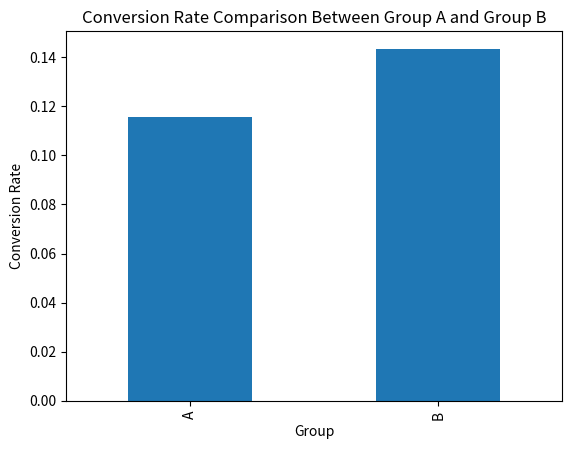

This chart was generated by the following Python code:
import pandas as pd
import numpy as np
import matplotlib.pyplot as plt
import scipy.stats as stats

np.random.seed(42)
n_A = n_B = 5000
conversion_rate_A = 0.12
conversion_rate_B = 0.15

conversions_A = np.random.binomial(1, conversion_rate_A, n_A)
conversions_B = np.random.binomial(1, conversion_rate_B, n_B)

df = pd.DataFrame({
    'Group': ['A'] * n_A + ['B'] * n_B,
    'Conversion': np.concatenate([conversions_A, conversions_B])
})

conversion_summary = df.groupby('Group')['Conversion'].agg([np.mean, np.size, np.sum])
conversion_summary.columns = ['Conversion Rate', 'Sample Size', 'Conversions']
conversion_summary['Conversion Rate'] = conversion_summary['Conversions'] / conversion_summary['Sample Size']
conversion_summary

conversions_A_sum = conversions_A.sum()
conversions_B_sum = conversions_B.sum()
conversion_rate_A = conversions_A_sum / n_A
conversion_rate_B = conversions_B_sum / n_B
pooled_conversion_rate = (conversions_A_sum + conversions_B_sum) / (n_A + n_B)
se_pooled = np.sqrt(pooled_conversion_rate * (1 - pooled_conversion_rate) * (1/n_A + 1/n_B))

z_score = (conversion_rate_B - conversion_rate_A) / se_pooled
p_value = stats.norm.sf(abs(z_score)) * 2

print(f'Z-score: {z_score:.3f}')
print(f'P-value: {p_value:.5f}')

if p_value < 0.05:
    print("The difference in conversion rates between Group A and Group B is statistically significant.")
    print("We reject the null hypothesis.")
else:
    print("The difference in conversion rates between Group A and Group B is not statistically significant.")
    print("We fail to reject the null hypothesis.")

conversion_summary.plot(kind='bar', y='Conversion Rate', legend=False)
plt.title('Conversion Rate Comparison Between Group A and Group B')
plt.ylabel('Conversion Rate')
plt.xlabel('Group')
plt.show()